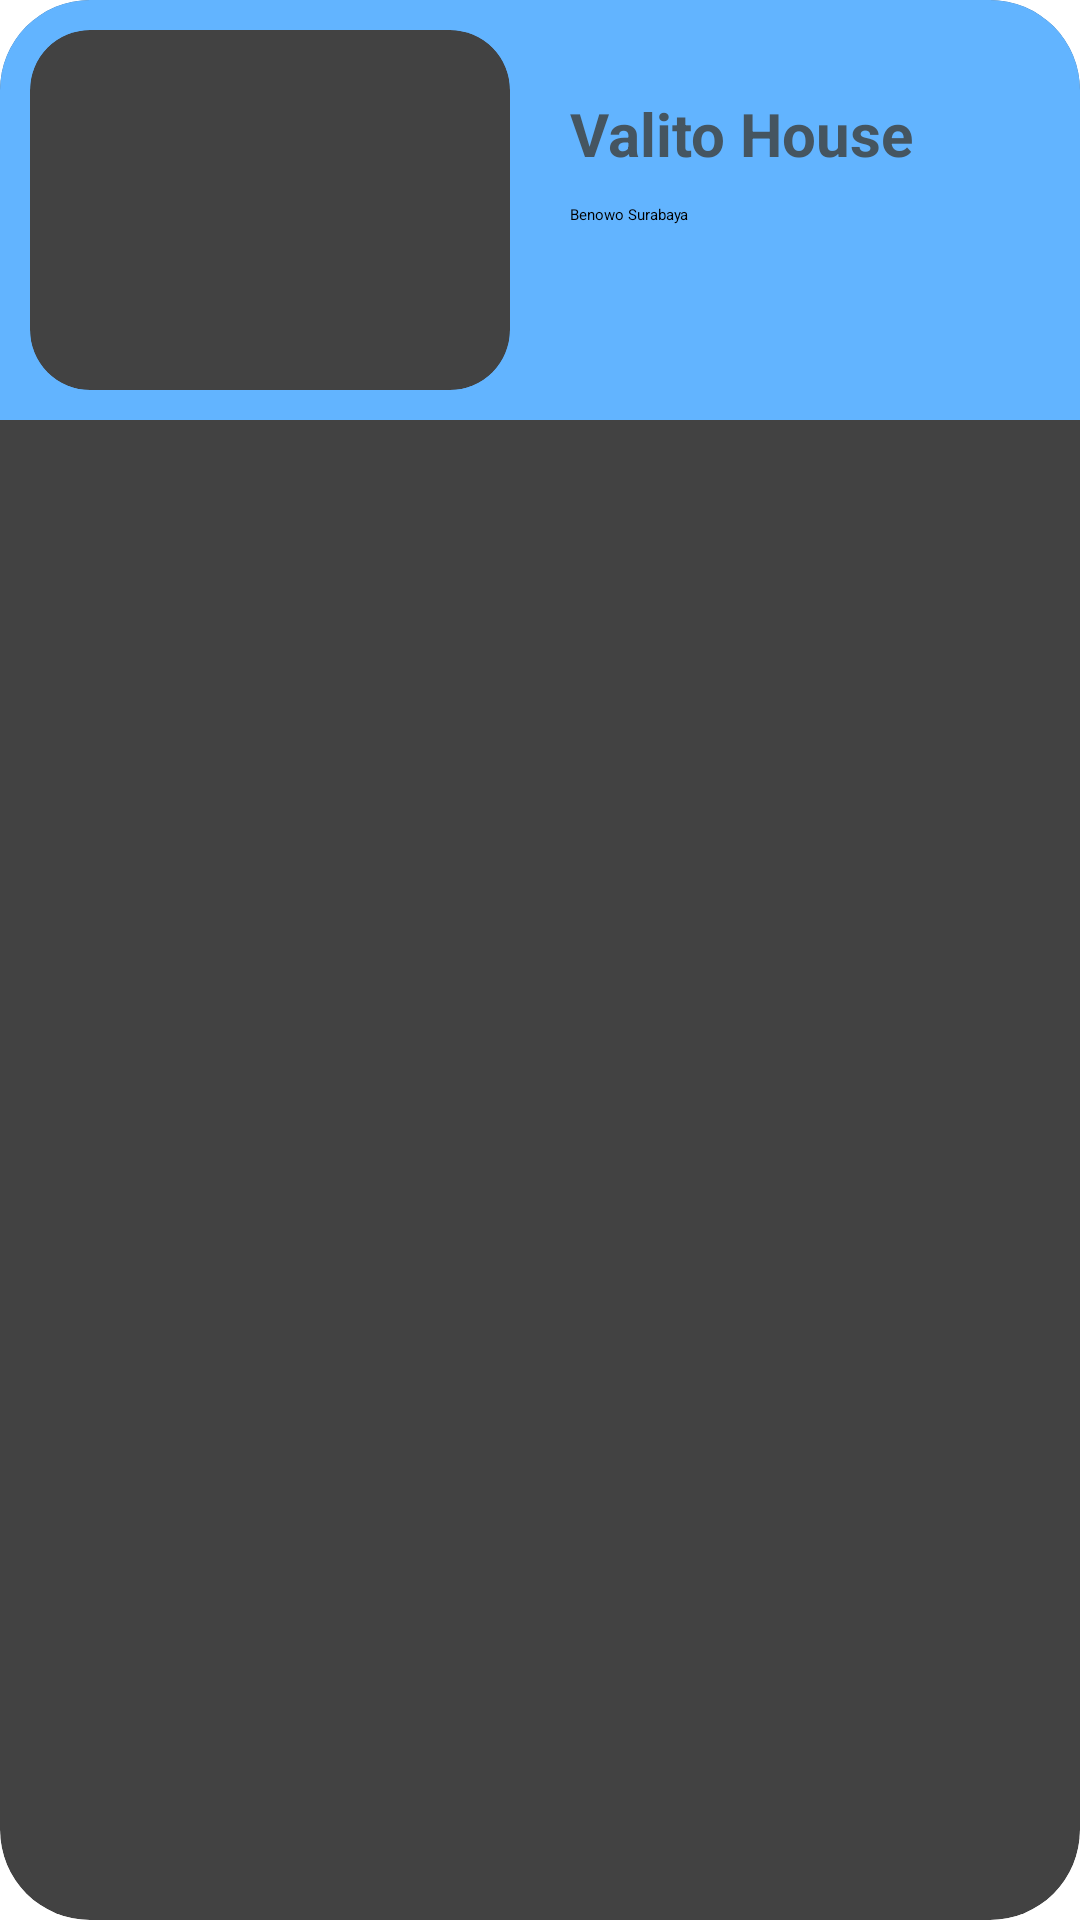

Here is an Android app screen rendered from its layout file. Give the layout XML and the strings, colors and styles it references.
<!-- AndroidManifest.xml: application theme Theme.ProjectHomeStay -->
<!-- res/layout/popular_item.xml -->
<?xml version="1.0" encoding="utf-8"?>
<androidx.cardview.widget.CardView xmlns:android="http://schemas.android.com/apk/res/android"
    android:layout_width="match_parent"
    android:layout_height="wrap_content"
    xmlns:app="http://schemas.android.com/apk/res-auto"
    app:cardCornerRadius="30dp"
    android:id="@+id/cardView_popular"
    android:layout_marginEnd="40dp">
    <LinearLayout
        android:background="@color/secondaryColor"
        android:padding="10dp"
        android:layout_width="match_parent"
        android:layout_height="140dp" >
        <androidx.cardview.widget.CardView
            android:layout_width="160dp"
            android:layout_height="match_parent"
            android:layout_marginEnd="20dp"
            app:cardCornerRadius="20dp">
            <ImageView
                android:id="@+id/img_popular"
                android:layout_width="160dp"
                android:layout_height="match_parent"
                android:src="@drawable/category2"
                android:scaleType="centerCrop"/>
        </androidx.cardview.widget.CardView>
        <LinearLayout
            android:layout_width="match_parent"
            android:layout_height="wrap_content"
            android:orientation="vertical"
            android:layout_gravity="center">
            <TextView
                android:id="@+id/title_popular"
                android:layout_width="wrap_content"
                android:layout_height="wrap_content"
                android:text="Valito House"
                android:textStyle="bold"
                android:textColor="@color/textcolor"
                android:textSize="20sp"
                android:layout_marginBottom="10dp"
                />
            <TextView
                android:id="@+id/desc_popular"
                android:layout_width="wrap_content"
                android:layout_height="wrap_content"
                android:layout_marginBottom="10dp"
                android:text="Benowo Surabaya"/>

            <LinearLayout
                android:layout_width="wrap_content"
                android:layout_height="match_parent">
                <ImageView
                    android:layout_width="24dp"
                    android:layout_height="24dp"
                    android:layout_marginRight="2dp"
                    android:src="@drawable/ic_baseline_star_24"/>
                <ImageView
                    android:layout_width="24dp"
                    android:layout_height="24dp"
                    android:layout_marginRight="2dp"
                    android:src="@drawable/ic_baseline_star_24"/>
                <ImageView
                    android:layout_width="24dp"
                    android:layout_height="24dp"
                    android:layout_marginRight="2dp"
                    android:src="@drawable/ic_baseline_star_24"/>
                <ImageView
                    android:layout_width="24dp"
                    android:layout_height="24dp"
                    android:layout_marginRight="2dp"
                    android:src="@drawable/ic_baseline_star_24"/>
                <ImageView
                    android:layout_width="24dp"
                    android:layout_height="24dp"
                    android:src="@drawable/ic_baseline_star_24"/>
            </LinearLayout>

        </LinearLayout>
    </LinearLayout>
</androidx.cardview.widget.CardView>
<!-- resources referenced by this layout -->
<resources>
  <color name="secondaryColor">#62b4ff</color>
  <color name="textcolor">#455560</color>
</resources>
